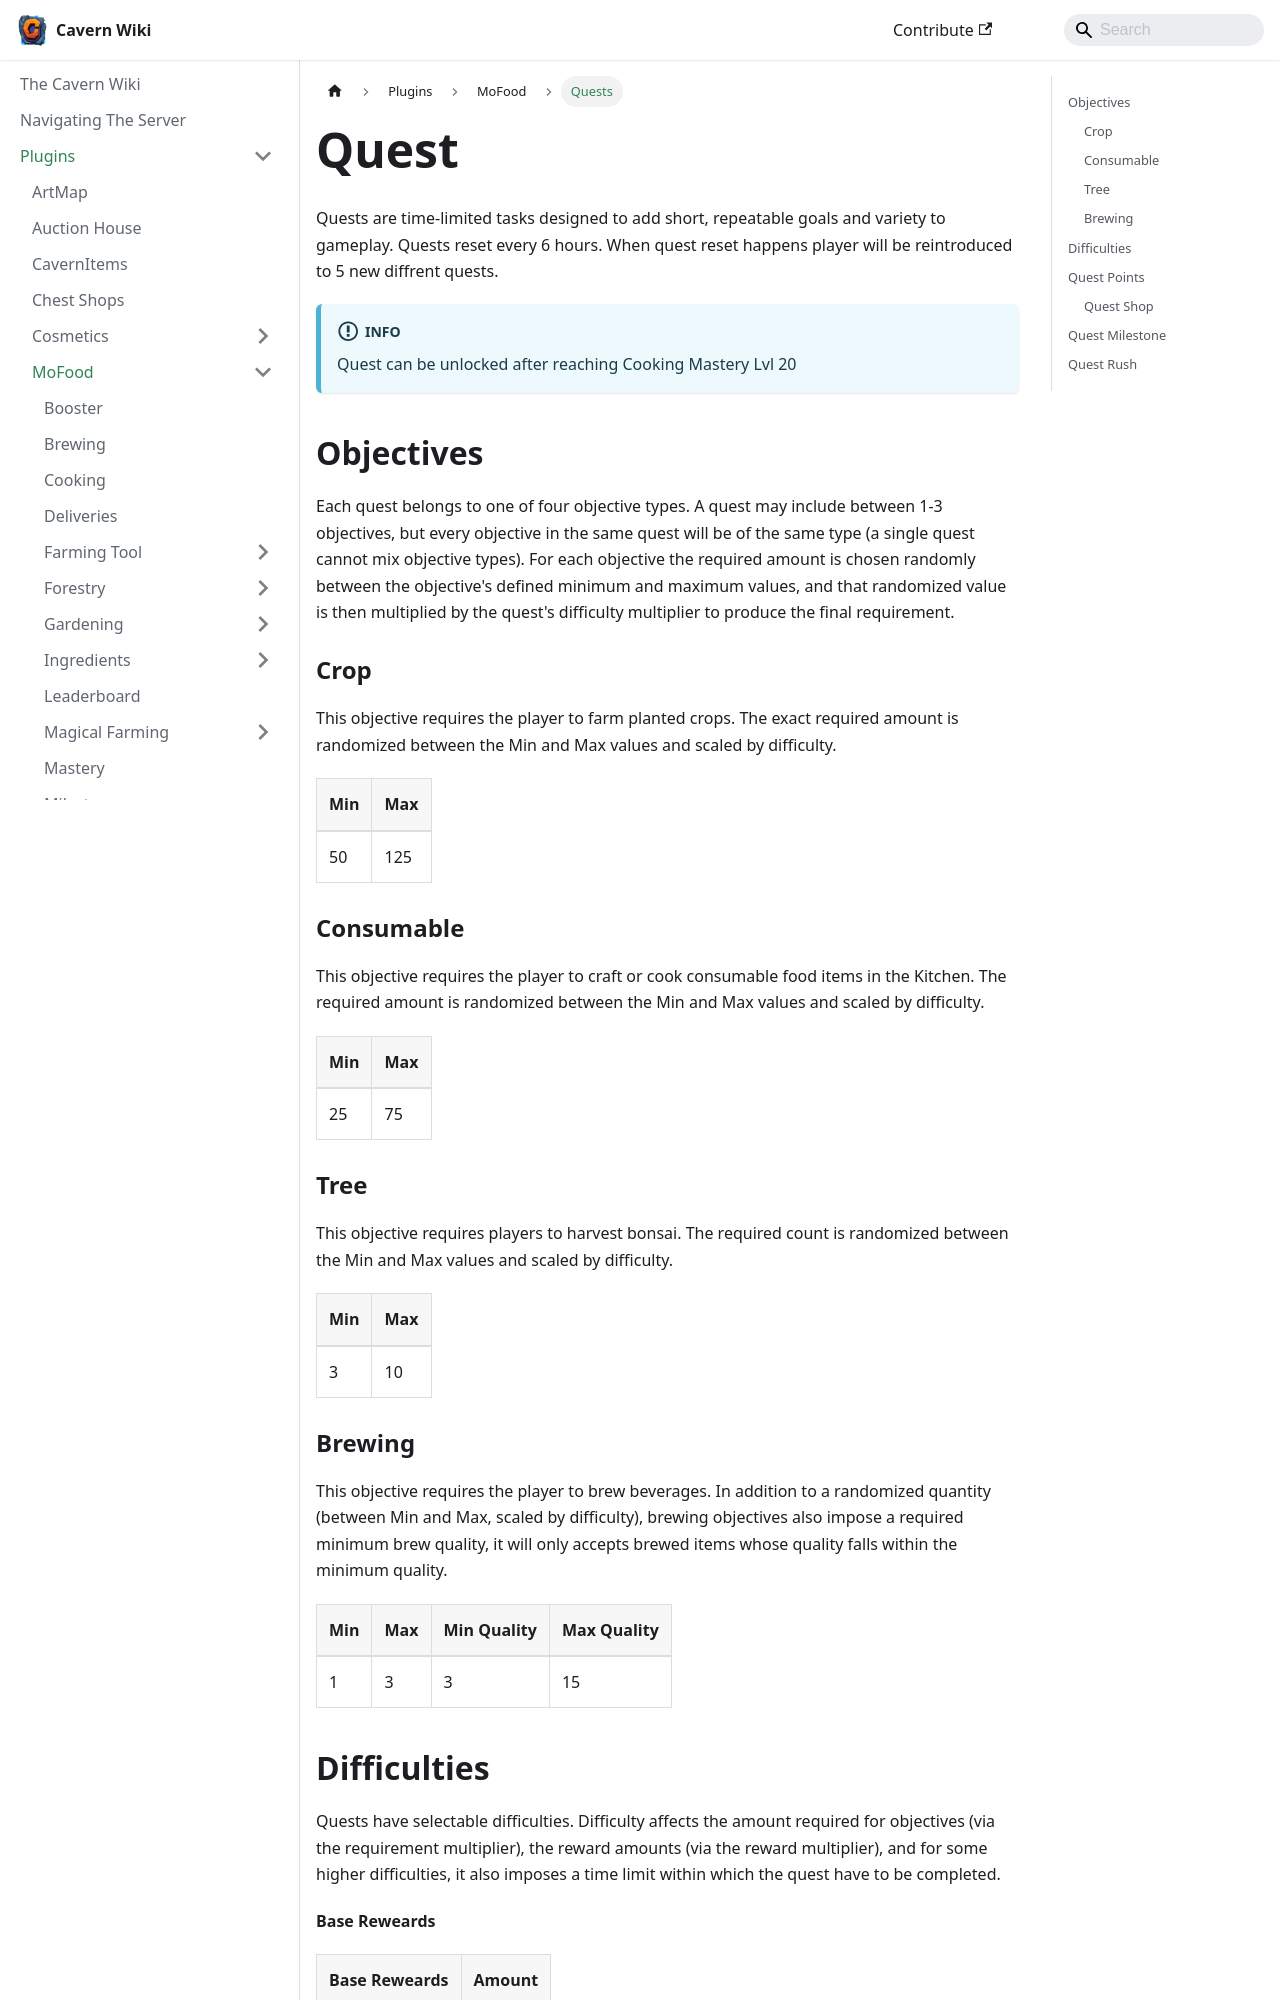

repository: TheCavern/wiki.thecavern.net · page: plugins/mofood/quests/index.html · generator: docusaurus

---
title: Quests
slug: /plugins/mofood/quests
---

# Quest
Quests are time-limited tasks designed to add short, repeatable goals and variety to gameplay. Quests reset every 6 hours. When quest reset happens player will be reintroduced to 5 new diffrent quests. 

:::info
Quest can be unlocked after reaching Cooking Mastery Lvl 20
:::


## Objectives
Each quest belongs to one of four objective types. A quest may include between 1-3 objectives, but every objective in the same quest will be of the same type (a single quest cannot mix objective types). For each objective the required amount is chosen randomly between the objective's defined minimum and maximum values, and that randomized value is then multiplied by the quest's difficulty multiplier to produce the final requirement.


### Crop
This objective requires the player to farm planted crops. The exact required amount is randomized between the Min and Max values and scaled by difficulty.

|Min|Max|      
|-|-|
|50|125|


### Consumable
This objective requires the player to craft or cook consumable food items in the Kitchen. The required amount is randomized between the Min and Max values and scaled by difficulty.

|Min|Max|      
|-|-|
|25|75|


### Tree
This objective requires players to harvest bonsai. The required count is randomized between the Min and Max values and scaled by difficulty.

|Min|Max|      
|-|-|
|3|10|


### Brewing
This objective requires the player to brew beverages. In addition to a randomized quantity (between Min and Max, scaled by difficulty), brewing objectives also impose a required minimum brew quality, it will only accepts brewed items whose quality falls within the minimum quality.

|Min|Max|Min Quality|Max Quality|
|-|-|-|-|
|1|3|3|15|
